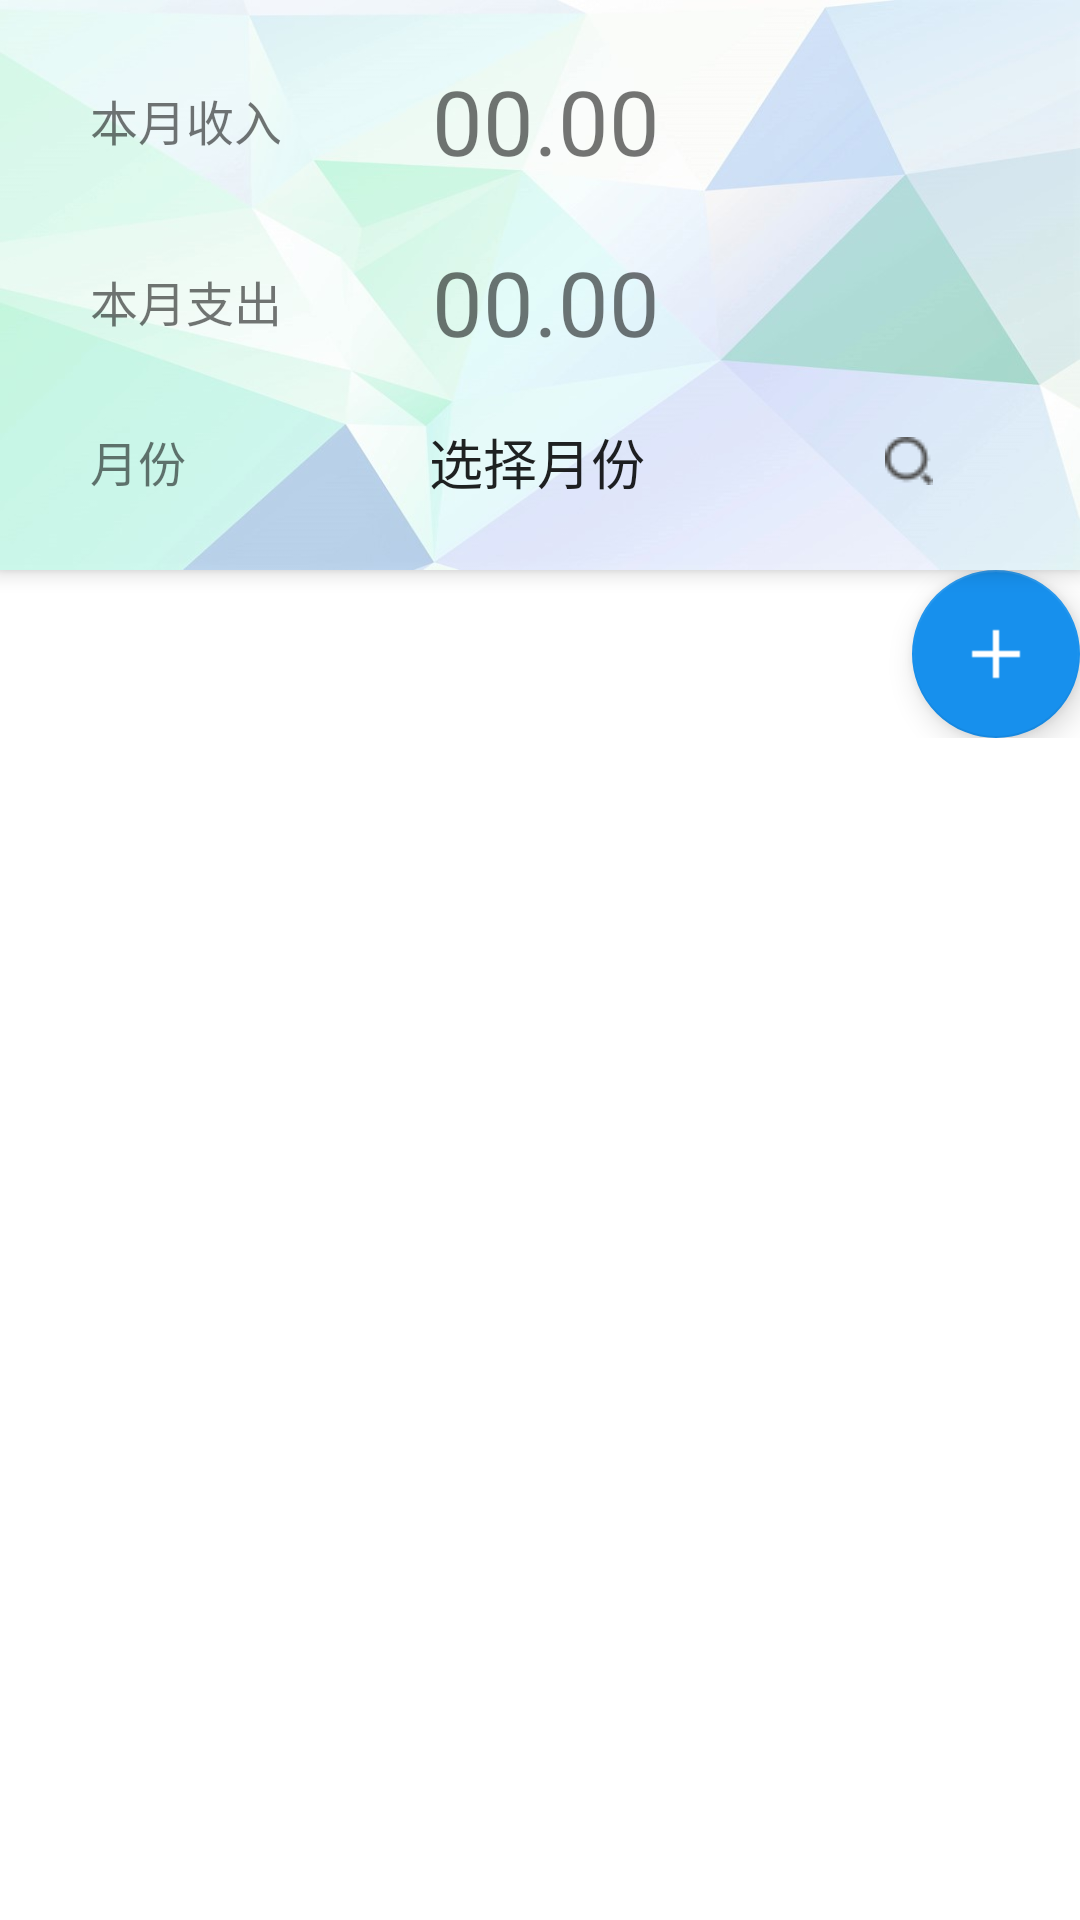

Android layout source for this screen:
<!-- AndroidManifest.xml: application theme AppTheme -->
<!-- res/layout/fragment_sz.xml -->
<?xml version="1.0" encoding="utf-8"?>
<LinearLayout xmlns:android="http://schemas.android.com/apk/res/android"
              xmlns:app="http://schemas.android.com/apk/res-auto"
              android:orientation="vertical"
              android:layout_width="match_parent"
              android:layout_height="match_parent">

    <RelativeLayout
            android:id="@+id/layout_calendar"
            android:layout_width="fill_parent"
            android:layout_height="190dp"
            android:visibility="visible"
            android:elevation="4dp"
            android:background="@drawable/bg7">
        <RelativeLayout
                android:id="@+id/Income_cal"
                android:layout_width="fill_parent"
                android:layout_height="wrap_content"
                android:visibility="visible"
                android:background="@null"
                android:layout_marginTop="20dp"
        >
            <TextView
                    android:text="本月收入"
                    android:textSize="16dp"
                    android:layout_width="wrap_content"
                    android:layout_height="wrap_content"
                    android:id="@+id/Income"
                    android:layout_marginLeft="30dp"
                    android:layout_centerVertical="true"/>
            <TextView
                    android:text="00.00"
                    android:textSize="30dp"
                    android:layout_marginLeft="50dp"
                    android:layout_toRightOf="@id/Income"
                    android:layout_width="wrap_content"
                    android:layout_height="wrap_content"
                    android:id="@+id/Income_m"
            />


        </RelativeLayout>
        <RelativeLayout
                android:id="@+id/Ouput_cal"
                android:layout_width="fill_parent"
                android:layout_height="wrap_content"
                android:visibility="visible"
                android:background="@null"
                android:layout_marginTop="20dp"
                android:layout_below="@id/Income_cal">
            <TextView
                    android:text="本月支出"
                    android:textSize="16dp"
                    android:layout_width="wrap_content"
                    android:layout_height="wrap_content"
                    android:id="@+id/Ouput"
                    android:layout_marginLeft="30dp"
                    android:layout_centerVertical="true"/>
            <TextView
                    android:text="00.00"
                    android:textSize="30dp"
                    android:layout_marginLeft="50dp"
                    android:layout_toRightOf="@id/Ouput"
                    android:layout_width="wrap_content"
                    android:layout_height="wrap_content"
                    android:id="@+id/Ouput_m"
                    android:layout_centerVertical="true"/>


        </RelativeLayout>

        <RelativeLayout
                android:id="@+id/Data_cal"
                android:layout_width="fill_parent"
                android:layout_height="wrap_content"
                android:visibility="visible"
                android:background="@null"
                android:layout_marginTop="20dp"
                android:layout_below="@id/Ouput_cal">
            <TextView
                    android:text="月份"
                    android:textSize="16dp"
                    android:layout_width="wrap_content"
                    android:layout_height="wrap_content"
                    android:id="@+id/Data"
                    android:layout_marginLeft="30dp"
                    android:layout_centerVertical="true"/>
            <EditText
                    android:text="选择月份"
                    android:textSize="18dp"
                    android:layout_marginLeft="50dp"
                    android:layout_width="wrap_content"
                    android:layout_height="wrap_content"
                    android:id="@+id/Data_m"
                    android:background="@null"
                    android:layout_alignParentTop="true"
                    android:layout_toEndOf="@+id/Data"
                    android:layout_marginStart="81dp"/>
            <ImageButton
                    android:layout_width="wrap_content"
                    android:layout_height="wrap_content"
                    android:background="@drawable/search"
                    android:layout_marginLeft="80dp"
                    android:id="@+id/search"
                    android:layout_centerVertical="true"
                    android:layout_toEndOf="@+id/Data_m"/>


        </RelativeLayout>


    </RelativeLayout>

    <FrameLayout android:layout_width="wrap_content" android:layout_height="wrap_content">
        <ListView
                android:id="@+id/sz_list"
                android:layout_width="fill_parent"
                android:layout_height="wrap_content"
                android:childDivider="@android:color/transparent"
                android:background="@color/white"
                android:groupIndicator="@null"
                android:drawSelectorOnTop="false" />
        <android.support.design.widget.FloatingActionButton
                android:id="@+id/add"
                android:layout_width="wrap_content"
                android:layout_height="wrap_content"
                android:layout_x="150dp"
                android:layout_y="300dp"
                android:layout_gravity="bottom|end"
                android:layout_margin="@dimen/fab_margin"
                app:srcCompat="@drawable/add"/>
    </FrameLayout>


</LinearLayout>
<!-- resources referenced by this layout -->
<resources>
  <color name="white">#FFFFFF</color>
  <!-- drawable add: png bitmap (drawable, 351 bytes) -->
  <!-- drawable bg7: jpg bitmap (drawable, 53311 bytes) -->
  <!-- drawable search: png bitmap (drawable, 405 bytes) -->
  <style name="AppTheme" parent="Theme.AppCompat.Light.DarkActionBar">
          
          <item name="colorPrimary">@color/colorPrimary</item>
          <item name="colorPrimaryDark">@color/colorPrimaryDark</item>
          <item name="colorAccent">@color/colorAccent</item>
  
          <item name="android:windowBackground">@color/Background</item>
      </style>
  <color name="colorPrimary">#1790ED</color>
  <color name="colorPrimaryDark">#303F9F</color>
  <color name="colorAccent">#1790ED</color>
  <color name="Background">#ffffff</color>
</resources>
